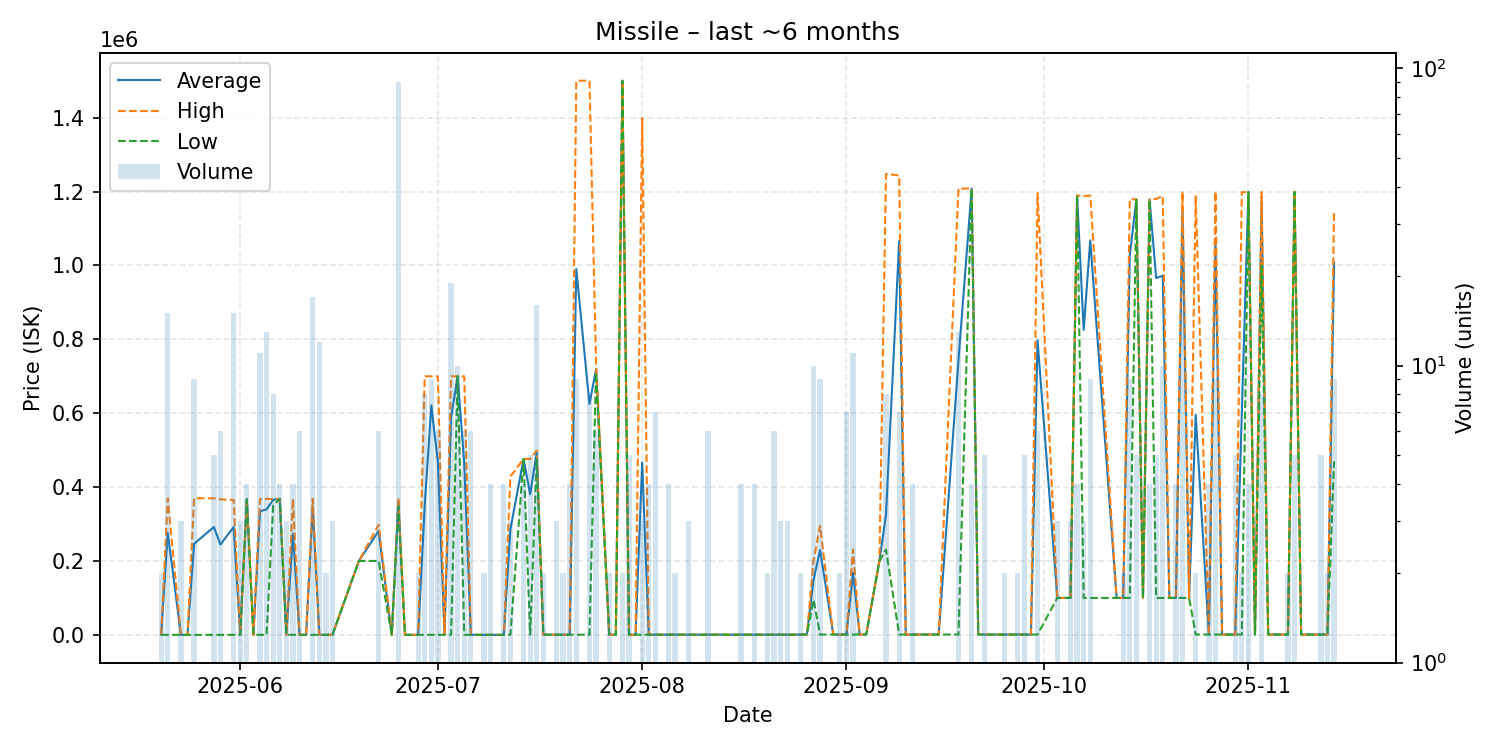

The file beside this chart, header and first rows:
date, average, highest, lowest, order_count, volume
2025-05-20, 1.0, 1.0, 1.0, 2, 2
2025-05-21, 276594, 368950, 1.0, 11, 15
2025-05-23, 1.01, 1.01, 1.01, 3, 3
2025-05-24, 1.01, 1.01, 1.01, 1, 1
2025-05-25, 246600, 369900, 1.02, 4, 9
2025-05-28, 291900, 369800, 101.1, 3, 5
2025-05-29, 244650, 366900, 101.0, 3, 6
2025-05-31, 291787, 365000, 300.0, 8, 15
2025-06-01, 102.0, 102.0, 102.0, 1, 3
2025-06-02, 367500, 368000, 367000, 2, 4
2025-06-03, 102.1, 102.1, 102.1, 1, 1
2025-06-04, 334464, 367900, 102.7, 4, 11
2025-06-05, 339608, 367900, 102.7, 2, 13
2025-06-06, 365662, 367900, 350000, 2, 8
2025-06-07, 367900, 367900, 367900, 1, 4
2025-06-08, 102.7, 102.7, 102.7, 2, 3
2025-06-09, 273976, 367900, 102.7, 3, 4
2025-06-10, 102.7, 102.7, 102.7, 2, 6
2025-06-11, 102.7, 102.7, 102.7, 1, 1
2025-06-12, 346288, 367900, 102.7, 3, 17
2025-06-13, 102.7, 102.7, 102.7, 1, 12
2025-06-14, 102.7, 102.7, 102.7, 1, 2
2025-06-15, 102.7, 102.7, 102.7, 2, 3
2025-06-19, 200000, 200000, 200000, 1, 1
2025-06-22, 281183, 298000, 200100, 6, 6
2025-06-24, 102.8, 102.8, 102.8, 1, 1
2025-06-25, 361546, 370000, 348000, 9, 90
2025-06-26, 102.7, 102.7, 102.7, 1, 1
2025-06-27, 102.7, 102.7, 102.7, 1, 1
2025-06-28, 102.7, 102.7, 102.7, 2, 2
2025-06-29, 350001, 699900, 102.7, 5, 8
2025-06-30, 621034, 699900, 102.7, 4, 9
2025-07-01, 466618, 699900, 102.7, 4, 6
2025-07-02, 102.7, 102.7, 102.7, 1, 1
2025-07-03, 589406, 699900, 102.7, 4, 19
2025-07-04, 699900, 699900, 699900, 2, 10
2025-07-05, 463318, 699900, 102.7, 4, 6
2025-07-06, 102.7, 102.7, 102.7, 3, 6
2025-07-07, 102.7, 102.7, 102.7, 1, 1
2025-07-08, 102.9, 102.9, 102.9, 2, 2
2025-07-09, 103.1, 103.1, 103.0, 4, 4
2025-07-11, 103.1, 103.1, 103.1, 2, 4
2025-07-12, 285800, 428450, 500.0, 3, 3
2025-07-14, 476200, 476200, 476200, 1, 4
2025-07-15, 380820, 476200, 501.1, 3, 5
2025-07-16, 493100, 499200, 476200, 6, 16
2025-07-17, 501.1, 501.1, 501.1, 2, 2
2025-07-19, 502.0, 502.0, 502.0, 3, 3
2025-07-20, 502.0, 502.0, 502.0, 2, 2
2025-07-21, 502.0, 502.0, 502.0, 3, 4
2025-07-22, 990390, 1500000, 502.0, 4, 9
2025-07-24, 625251, 1500000, 502.0, 3, 8
2025-07-25, 718333, 735000, 710000, 3, 6
2025-07-27, 503.0, 503.0, 503.0, 1, 2
2025-07-28, 507.4, 507.4, 507.4, 1, 1
2025-07-29, 1500000, 1500000, 1500000, 1, 2
2025-07-30, 507.6, 507.6, 507.6, 2, 5
2025-07-31, 507.6, 507.6, 507.6, 1, 1
2025-08-01, 466672, 1399000, 508.1, 3, 3
2025-08-02, 508.4, 508.4, 508.4, 3, 4
... 80 more rows
